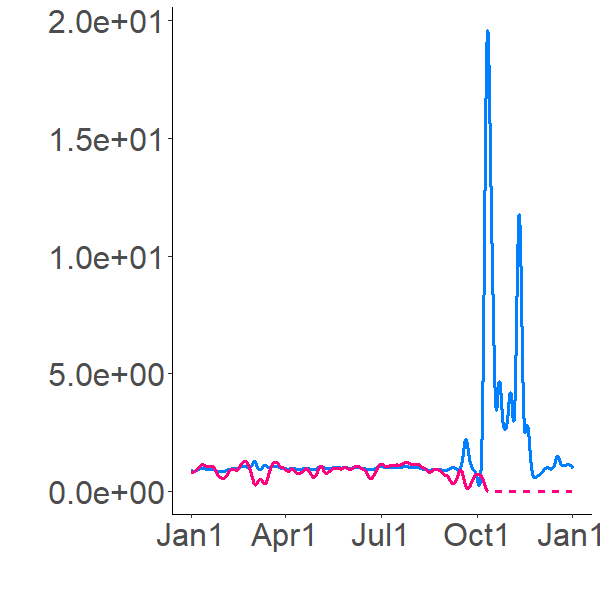

The table this chart was drawn from, first rows:
1.003391769, 0.868752495
0.995, 0.8718
0.9827, 0.8738
0.9688, 0.8729
0.9552, 0.8703
0.9429, 0.8669
0.9321, 0.8632
0.9229, 0.8595
0.915, 0.856
0.9083, 0.8528
0.9026, 0.8498
0.8977, 0.8471
0.8936, 0.8447
0.8901, 0.8426
0.887, 0.8407
0.8816, 0.8388
0.8764, 0.8369
0.8716, 0.8348
0.8673, 0.8326
0.8635, 0.8305
0.8603, 0.8285
0.8575, 0.8267
0.8553, 0.825
0.8534, 0.8235
0.8519, 0.8222
0.8507, 0.8211
0.8498, 0.8201
0.8491, 0.8193
0.8486, 0.8186
0.8482, 0.8181
0.848, 0.8176
0.8479, 0.8173
0.8478, 0.817
0.8478, 0.8169
0.8479, 0.8168
0.8481, 0.8167
0.8482, 0.8168
0.8484, 0.8169
0.8487, 0.817
0.8489, 0.8172
0.8492, 0.8174
0.8494, 0.8176
0.8497, 0.8179
0.85, 0.8182
0.8503, 0.8185
0.8505, 0.8189
0.8508, 0.8192
0.8511, 0.8196
0.8514, 0.8199
0.8517, 0.8203
0.852, 0.8207
0.8523, 0.8211
0.8525, 0.8215
0.8528, 0.8219
0.8531, 0.8222
0.8534, 0.8226
0.8536, 0.823
0.8539, 0.8234
0.8542, 0.8238
0.8544, 0.8242
0.8547, 0.8245
... 8,700 more rows
